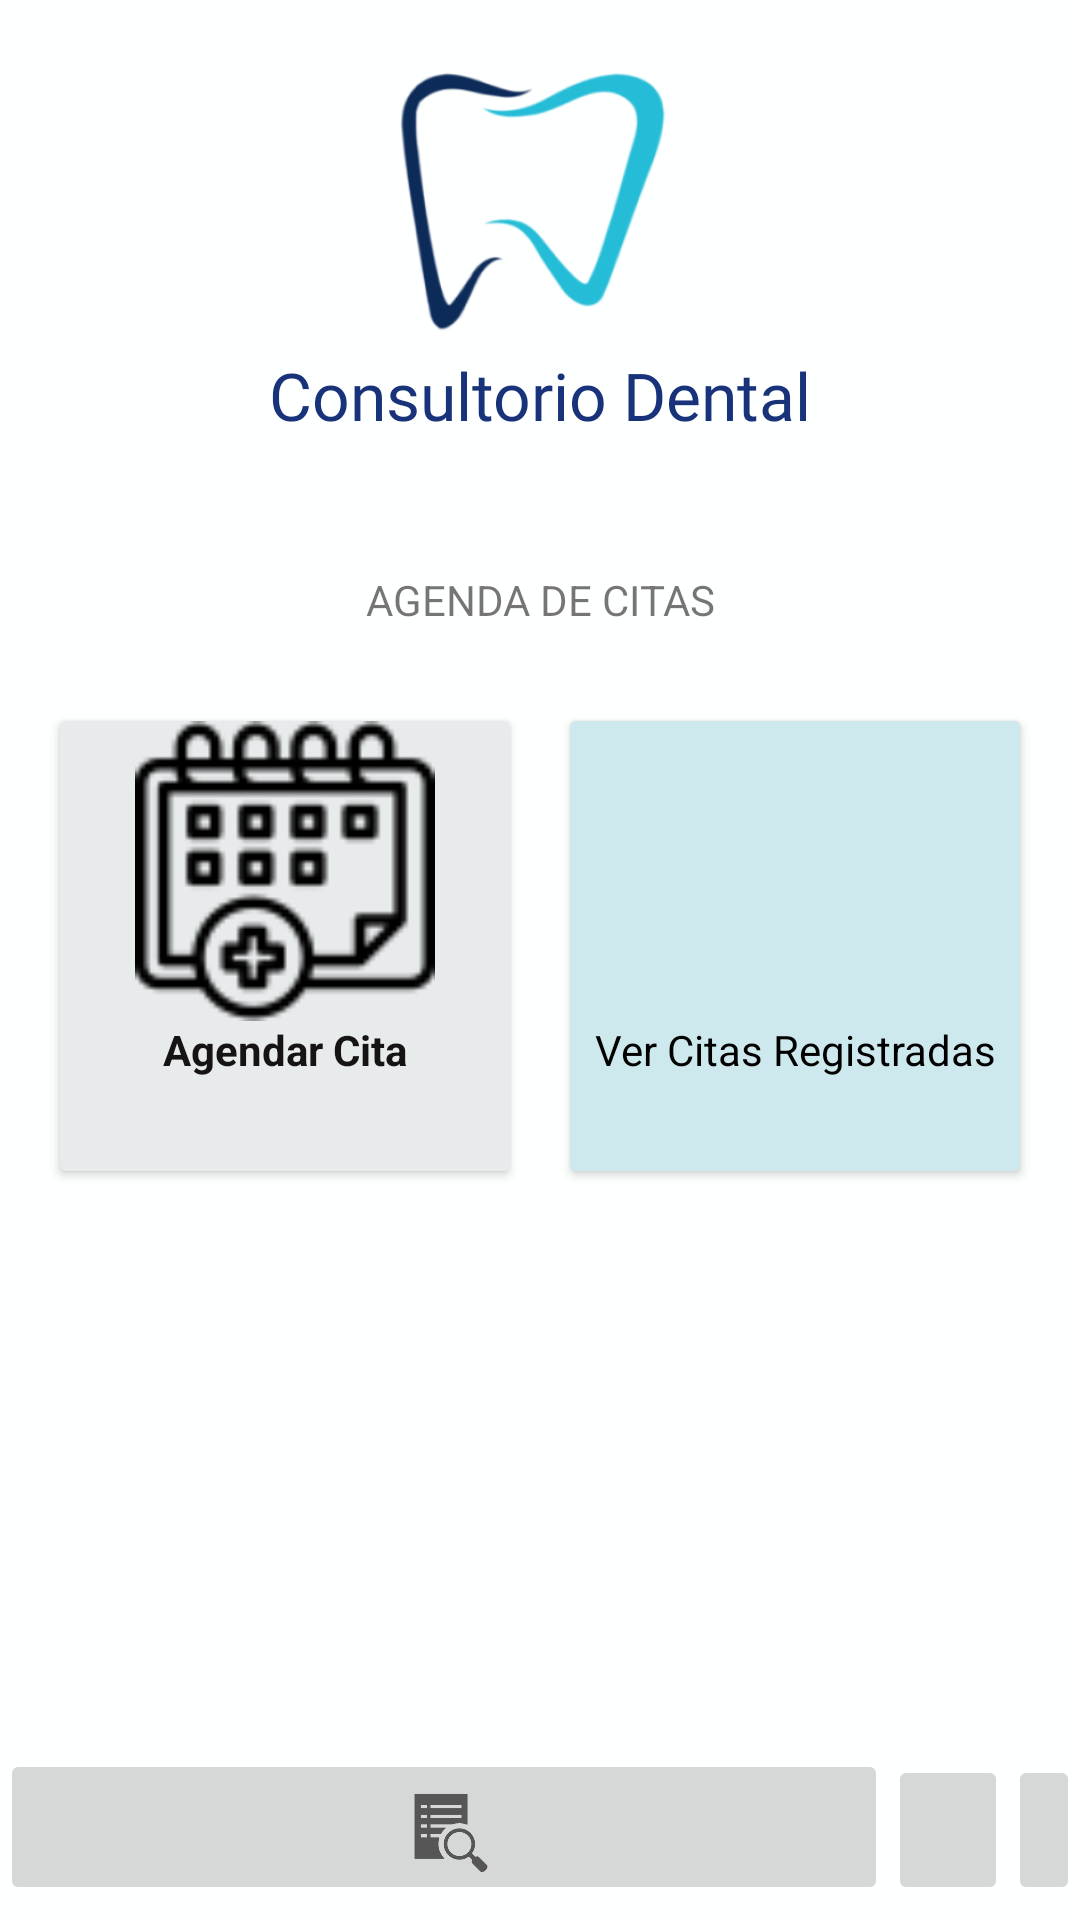

Produce the Android XML layout that renders to this screen, including the resource entries it uses.
<!-- AndroidManifest.xml: application theme Theme.ConsultorioDental -->
<!-- res/layout/activity_principal.xml -->
<?xml version="1.0" encoding="utf-8"?>
<LinearLayout xmlns:android="http://schemas.android.com/apk/res/android"
    xmlns:app="http://schemas.android.com/apk/res-auto"
    xmlns:tools="http://schemas.android.com/tools"
    android:layout_width="match_parent"
    android:layout_height="match_parent"
    android:background="#FEFFFF"
    android:orientation="vertical"
    tools:context=".Principal">


    <ImageView
        android:layout_width="115dp"
        android:layout_height="107dp"
        android:layout_gravity="center"
        android:layout_marginTop="10dp"
        android:background="@drawable/logo3" />

    <TextView
        android:id="@+id/textView3"
        android:layout_width="match_parent"
        android:layout_height="wrap_content"
        android:fontFamily="@font/amsterdam_personal"
        android:gravity="center"
        android:text="Consultorio Dental"
        android:textColor="#19337A"
        android:textSize="22sp" />


    <View
        android:id="@+id/divider3"
        android:layout_width="match_parent"
        android:layout_height="15dp" />

    <Space
        android:layout_width="match_parent"
        android:layout_height="29dp" />

    <TextView
        android:id="@+id/textView2"
        android:layout_width="match_parent"
        android:layout_height="wrap_content"
        android:gravity="center"
        android:text="AGENDA DE CITAS"
        android:textSize="14sp" />


    <Space
        android:layout_width="match_parent"
        android:layout_height="21dp" />

    <LinearLayout
        android:layout_width="match_parent"
        android:layout_height="wrap_content"
        android:gravity="center"
        android:orientation="horizontal">

        <androidx.cardview.widget.CardView
            android:id="@+id/cvAgendar"
            android:layout_width="150dp"
            android:layout_height="150dp"
            android:layout_margin="10dp"
            app:cardBackgroundColor="#E8EBEC">

            <LinearLayout
                android:layout_width="match_parent"
                android:layout_height="match_parent"
                android:gravity="top"
                android:orientation="vertical">

                <ImageView
                    android:id="@+id/ivIcon1"
                    android:layout_width="100dp"
                    android:layout_height="100dp"
                    android:layout_gravity="center"
                    app:srcCompat="@drawable/nueva_cita" />

                <TextView
                    android:id="@+id/tvNuestrosProductos"
                    android:layout_width="match_parent"
                    android:layout_height="wrap_content"
                    android:gravity="center"
                    android:text="Agendar Cita"
                    android:textColor="#151313"
                    android:textStyle="bold" />

            </LinearLayout>
        </androidx.cardview.widget.CardView>


        <androidx.cardview.widget.CardView
            android:id="@+id/cvVer"
            android:layout_width="150dp"
            android:layout_height="150dp"
            android:layout_margin="10dp"
            app:cardBackgroundColor="#C6D4D6">

            <LinearLayout
                android:layout_width="match_parent"
                android:layout_height="match_parent"
                android:background="#CDE9ED"
                android:gravity="top"
                android:orientation="vertical">

                <ImageView
                    android:id="@+id/ivIcon2"
                    android:layout_width="100dp"
                    android:layout_height="100dp"
                    android:layout_gravity="center"
                    app:srcCompat="@drawable/citas" />

                <TextView
                    android:id="@+id/tvCitas"
                    android:layout_width="match_parent"
                    android:layout_height="wrap_content"
                    android:gravity="center"
                    android:text="Ver Citas Registradas"
                    android:textColor="#000" />

            </LinearLayout>

        </androidx.cardview.widget.CardView>
    </LinearLayout>

    <LinearLayout
        android:layout_width="match_parent"
        android:layout_height="match_parent"
        android:layout_gravity="bottom"
        android:layout_marginBottom="5dp"
        android:gravity="bottom"
        android:orientation="horizontal">

        <ImageButton
            android:id="@+id/ibServicios"
            android:layout_width="wrap_content"

            android:layout_height="wrap_content"
            android:layout_weight="1"
            app:srcCompat="?android:attr/actionModeFindDrawable" />

        <ImageButton
            android:id="@+id/ibHome"
            android:layout_width="40dp"
            android:layout_height="50dp"
            android:layout_gravity="bottom"
            app:srcCompat="@mipmap/ic_home" />

        <ImageButton
            android:id="@+id/imageButton"
            android:layout_width="wrap_content"
            android:layout_height="50dp"
            />
    </LinearLayout>
</LinearLayout>
<!-- resources referenced by this layout -->
<resources>
  <!-- drawable logo3: png bitmap (drawable, 24796 bytes) -->
  <!-- drawable nueva_cita: png bitmap (drawable, 2356 bytes) -->
  <style name="Theme.ConsultorioDental" parent="Theme.MaterialComponents.DayNight.NoActionBar">
          
          <item name="colorPrimary">#BBD7CB
          </item>
          <item name="colorPrimaryVariant">#7AD5E1</item>
          <item name="colorOnPrimary">@color/white</item>
          
          <item name="colorSecondary">#7AD5E1</item>
          <item name="colorSecondaryVariant">#7AD5E1</item>
          <item name="colorOnSecondary">@color/black</item>
          
          <item name="android:statusBarColor" tools:targetApi="l">?attr/colorPrimaryVariant</item>
          
      </style>
  <color name="white">#FFFFFFFF</color>
  <color name="black">#FF000000</color>
</resources>
